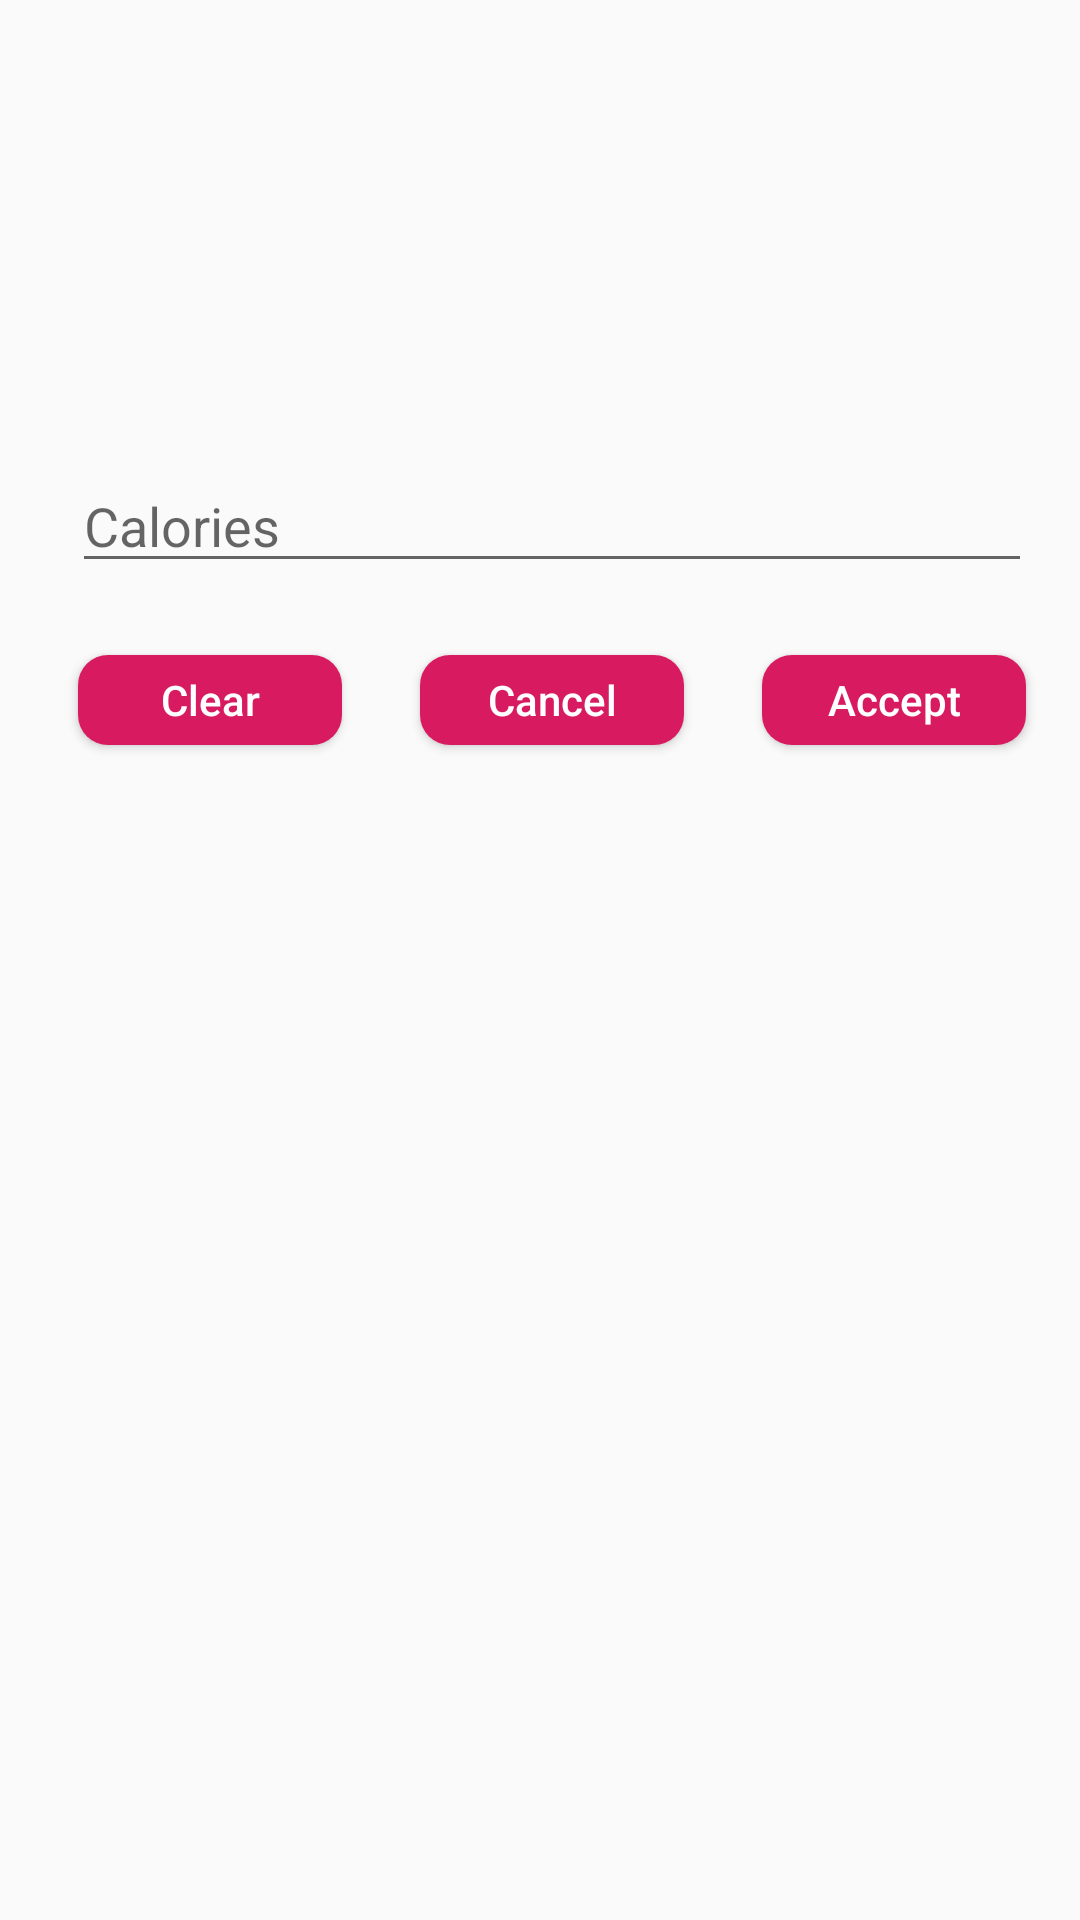

Write the Android layout XML for this screen, with the resource values it uses.
<!-- AndroidManifest.xml: application theme AppTheme -->
<!-- res/layout/dialog_calories_picker.xml -->
<?xml version="1.0" encoding="utf-8"?>
<androidx.constraintlayout.widget.ConstraintLayout xmlns:android="http://schemas.android.com/apk/res/android"
        xmlns:app="http://schemas.android.com/apk/res-auto"
        xmlns:tools="http://schemas.android.com/tools"
        android:layout_width="match_parent"
        android:layout_height="wrap_content"
        android:background="@drawable/dialog_shape"
        android:orientation="vertical"
        android:paddingLeft="8dp"
        android:paddingBottom="16dp">

    <ImageView
            android:id="@+id/imageView2"
            android:layout_width="115dp"
            android:layout_height="121dp"
            android:layout_marginTop="16dp"
            app:layout_constraintEnd_toEndOf="parent"
            app:layout_constraintStart_toStartOf="parent"
            app:layout_constraintTop_toTopOf="parent"
            app:srcCompat="@drawable/ic_fire_red" />

    <EditText
            android:id="@+id/et_calories"
            android:layout_width="0dp"
            android:layout_height="wrap_content"
            android:layout_marginStart="16dp"
            android:layout_marginLeft="16dp"
            android:layout_marginTop="16dp"
            android:layout_marginEnd="16dp"
            android:layout_marginRight="16dp"
            android:ems="10"
            android:hint="Calories"
            android:inputType="number"
            app:layout_constraintEnd_toEndOf="parent"
            app:layout_constraintStart_toStartOf="parent"
            app:layout_constraintTop_toBottomOf="@+id/imageView2" />

    <Button
            android:id="@+id/btn_clear"
            android:layout_width="wrap_content"
            android:layout_height="30dp"
            android:layout_marginStart="8dp"
            android:layout_marginLeft="8dp"
            android:layout_marginEnd="8dp"
            android:layout_marginRight="8dp"
            android:background="@drawable/button_rounded"
            android:text="Clear"
            android:textAllCaps="false"
            android:textColor="@android:color/white"
            app:layout_constraintBottom_toBottomOf="@+id/btn_cancel"
            app:layout_constraintEnd_toStartOf="@+id/btn_cancel"
            app:layout_constraintHorizontal_bias="0.5"
            app:layout_constraintStart_toStartOf="parent" />

    <Button
            android:id="@+id/btn_cancel"
            android:layout_width="wrap_content"
            android:layout_height="30dp"
            android:layout_marginStart="8dp"

            android:layout_marginLeft="8dp"
            android:layout_marginTop="24dp"
            android:layout_marginEnd="8dp"
            android:layout_marginRight="8dp"
            android:background="@drawable/button_rounded"
            android:text="Cancel"
            android:textAllCaps="false"
            android:textColor="@android:color/white"
            app:layout_constraintEnd_toStartOf="@+id/btn_accept"
            app:layout_constraintHorizontal_bias="0.5"
            app:layout_constraintStart_toEndOf="@+id/btn_clear"
            app:layout_constraintTop_toBottomOf="@+id/et_calories" />

    <Button
            android:id="@+id/btn_accept"
            android:layout_width="wrap_content"
            android:layout_height="30dp"
            android:layout_marginStart="8dp"
            android:layout_marginLeft="8dp"
            android:layout_marginEnd="8dp"
            android:layout_marginRight="8dp"
            android:background="@drawable/button_rounded"
            android:text="Accept"
            android:textAllCaps="false"
            android:textColor="@android:color/white"
            app:layout_constraintBottom_toBottomOf="@+id/btn_cancel"
            app:layout_constraintEnd_toEndOf="parent"
            app:layout_constraintHorizontal_bias="0.5"
            app:layout_constraintStart_toEndOf="@+id/btn_cancel" />

</androidx.constraintlayout.widget.ConstraintLayout>
<!-- resources referenced by this layout -->
<resources>
  <!-- drawable button_rounded (drawable) -->
  <?xml version="1.0" encoding="utf-8"?>
  <shape xmlns:android="http://schemas.android.com/apk/res/android" android:shape="rectangle">
      <corners android:radius="10dp" />
      <solid  android:color="#d81b60"/>
  </shape>
  <!-- drawable ic_fire_red (drawable) -->
  <vector android:alpha="0.73" android:height="512dp"
      android:viewportHeight="512.001" android:viewportWidth="512.001"
      android:width="512dp" xmlns:android="http://schemas.android.com/apk/res/android">
      <path android:fillColor="#D81B60" android:pathData="m407.781,145.568 l-59.975,-59.975c-5.857,-5.858 -15.355,-5.858 -21.213,0l-55.593,55.593v-126.185c0,-6.067 -3.655,-11.537 -9.26,-13.858 -5.607,-2.322 -12.058,-1.038 -16.347,3.252l-141.173,141.173c-40.542,40.542 -62.87,94.446 -62.87,151.781s22.328,111.239 62.87,151.781 94.445,62.87 151.781,62.87 111.239,-22.328 151.781,-62.87 62.87,-94.445 62.87,-151.781 -22.328,-111.239 -62.871,-151.781zM191.996,455.489c-35.292,-35.292 -35.292,-92.715 0,-128.007l49.004,-49.003v49.614c0,6.067 3.655,11.537 9.26,13.858s12.058,1.038 16.347,-3.252l32.307,-32.307 21.09,21.09c35.292,35.292 35.292,92.715 0,128.007 -17.096,17.096 -39.827,26.511 -64.004,26.511s-46.907,-9.414 -64.004,-26.511zM386.568,427.918c-7.605,7.605 -15.757,14.464 -24.367,20.542 24.439,-45.612 17.449,-103.757 -20.984,-142.191l-31.696,-31.697c-2.813,-2.813 -6.628,-4.394 -10.607,-4.394 -3.978,0 -7.793,1.581 -10.606,4.394l-17.308,17.307v-49.613c0,-6.067 -3.655,-11.537 -9.26,-13.858 -5.607,-2.322 -12.058,-1.039 -16.347,3.252l-74.61,74.61c-38.434,38.433 -45.423,96.578 -20.984,142.191 -8.609,-6.078 -16.762,-12.937 -24.367,-20.542 -34.876,-34.876 -54.083,-81.246 -54.083,-130.568s19.207,-95.692 54.083,-130.568l115.568,-115.569v126.185c0,6.067 3.655,11.537 9.26,13.858 5.605,2.322 12.058,1.038 16.347,-3.251l70.593,-70.592 49.369,49.368c34.876,34.876 54.083,81.246 54.083,130.568 -0.001,49.321 -19.208,95.692 -54.084,130.568z"/>
  </vector>
  <style name="AppTheme" parent="Theme.AppCompat.Light.DarkActionBar">
          
          <item name="colorPrimary">@color/colorPrimary</item>
          <item name="colorPrimaryDark">@color/colorPrimaryDark</item>
          <item name="colorAccent">@color/colorAccent</item>
      </style>
  <color name="colorPrimary">#008577</color>
  <color name="colorPrimaryDark">#f2f2f2</color>
  <color name="colorAccent">#D81B60</color>
</resources>
